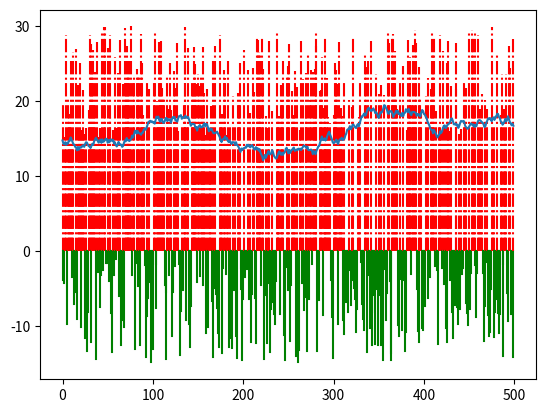

Write the Python code that produced this figure.
import matplotlib.pyplot as plt
import random
c = [1, 2, 3, 4, 5]


'''

plt.plot(c, label='first')
plt.plot([1, 2, 3, 9], [5, 7, 4, 1], label='second')
plt.xlabel('x')
plt.ylabel('yyy')
plt.title('till')
plt.legend()
plt.show()
'''


print(len(c))

print('abc %s%s' % ('test', 'hello'))

upper_limit = 30


def get_random(count):
    i = 0
    l = []
    while i < count:
        n = random.uniform(1, upper_limit)
        l.append(n)
        i += 1

    return l


def get_random_relative(count, step=upper_limit / 30.0):
    i = 0
    l = []
    start = upper_limit / 2.0
    while i < count:
        n = random.uniform(start - step / 2.0, start + step / 2.0)
        l.append(n)
        start = n
        i += 1

    return l

# 我的注解
def plot1():
    arr = get_random(500)
    plt.grid = True
    index = 0
    for x in arr:
        span = 0 #upper_limit
        if x > upper_limit / 2:
            c = 'r'
            y = span + x
            #linestyle = ":" #线条类型。:虚线，-实线，--破折线
            linestyle = '-.'
        else:
            c = 'g'
            y = span - x
            linestyle = "-"
        plt.plot([index, index], [span, y], color=c, ls=linestyle)
        index += 1


def plot2():
    arr = get_random_relative(500)
    plt.plot(arr)

plot1()
plot2()
plt.show()

